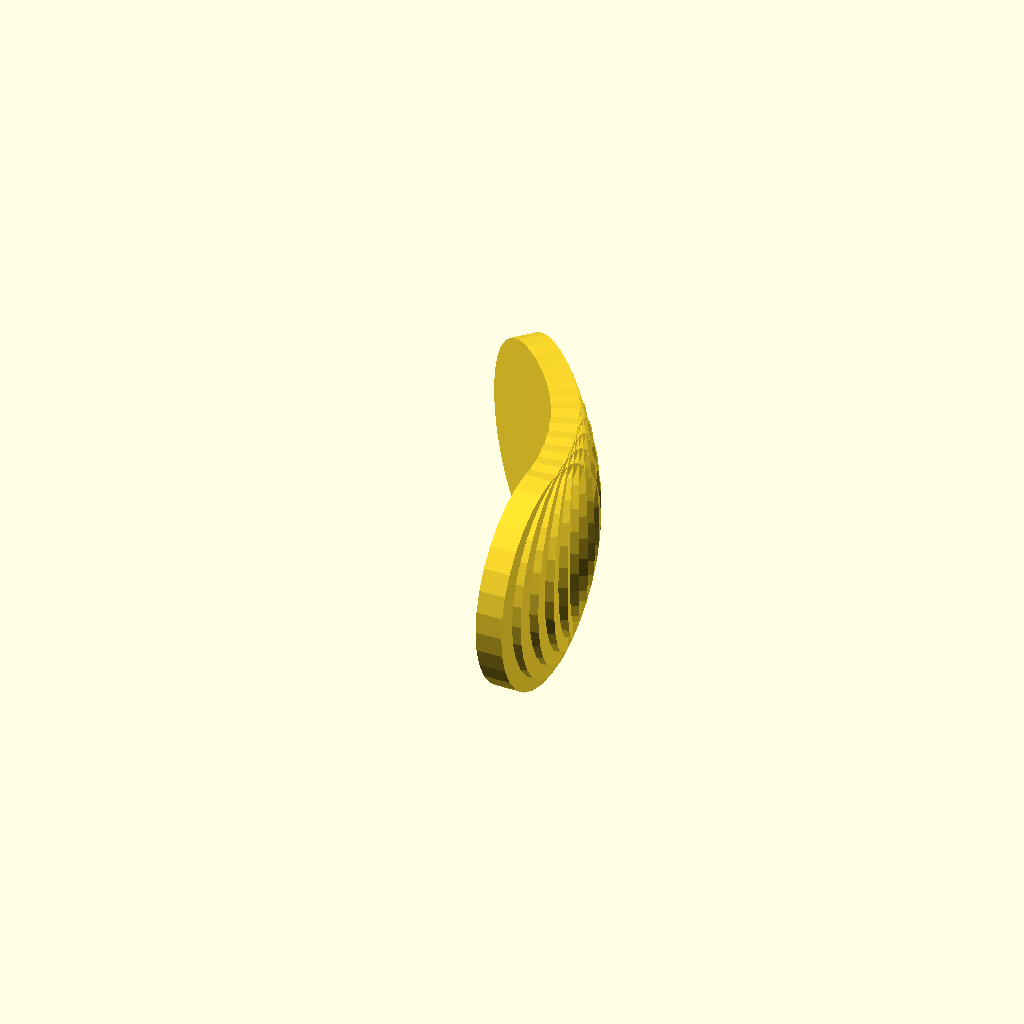
Cell 1 — every parameter at its default value.
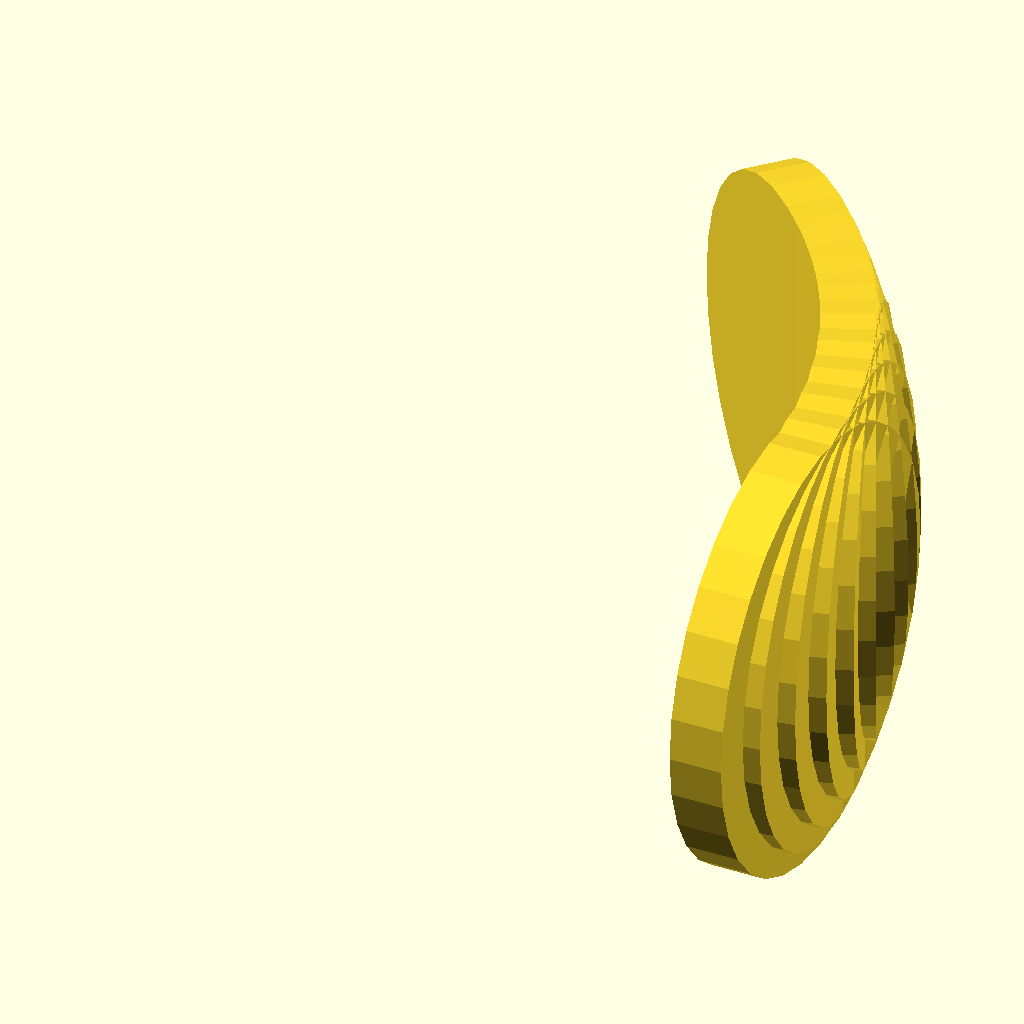
Cell 2: od = 120.6 (everything else at default).
All cells are drawn from one camera (rotation 55°, 0°, 25°, orthographic, colour scheme Cornfield), so only the parameter changes between them.
Source of the model, packages/halofire-catalog/authoring/scad/elbow_45.scad:
// 45° elbow, 2" grooved.
//
// @part elbow_45
// @kind fitting
// @category fitting.elbow45.grooved
// @display-name "45° Grooved Elbow (2\")"
// @mfg victaulic
// @mfg-pn Style-11
// @price-usd 8.40
// @install-minutes 6
// @crew journeyman
// @param size_in enum[1,1.25,1.5,2,2.5,3,4] default=2 label="Size" unit="in"
// @port in  position=[0.072,0,0]       direction=[-1,0,0]           style=grooved size_in=2 role=run_a
// @port out position=[0.051,0.051,0]   direction=[0.7071,0.7071,0]  style=grooved size_in=2 role=run_b

od = 60.3;
r = od * 1.2;   // centerline radius
for (a = [0:5:45]) rotate([0, 0, a])
    translate([r, 0, 0]) rotate([0, 90, 0])
        cylinder(h = r * 0.10, d = od, $fn = 32, center = true);
Parameter table extracted from the source (name, type, default, range or options):
od: number, default 60.3
